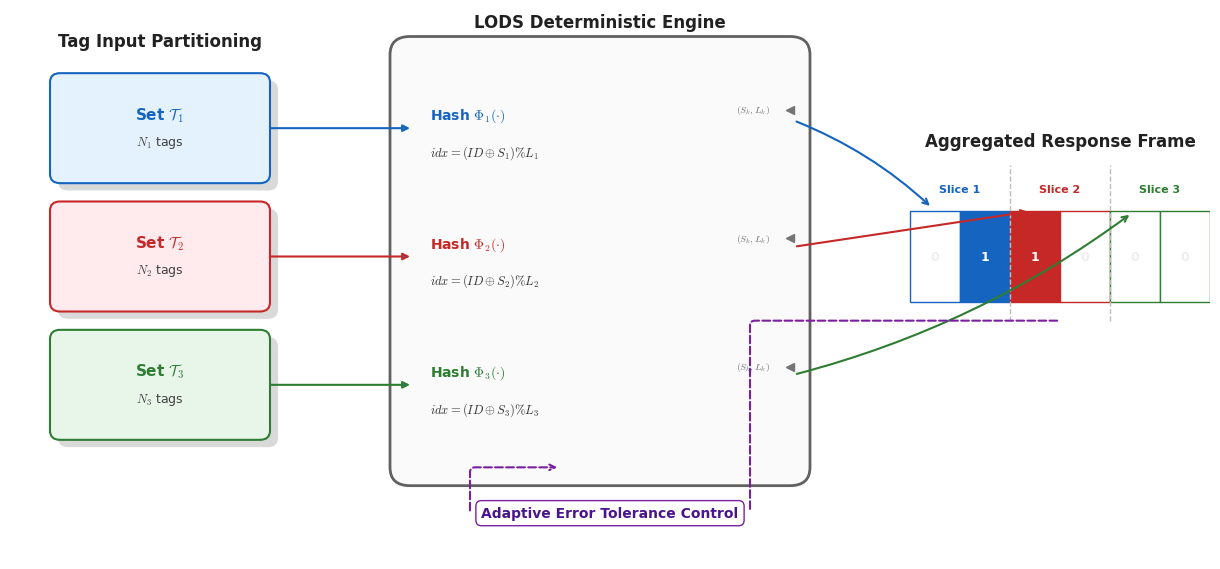

The matplotlib source for this figure:
import matplotlib.pyplot as plt
import matplotlib.patches as patches
import matplotlib.path as mpath

def draw_professional_lods_figure():
    # 1. 全局样式设置 (Global Style)
    plt.rcParams['font.family'] = 'sans-serif'
    # 优先使用学术常用字体
    plt.rcParams['font.sans-serif'] = ['Arial', 'DejaVu Sans', 'Helvetica'] 
    plt.rcParams['mathtext.fontset'] = 'cm' # 使用 Computer Modern 数学字体
    
    fig = plt.figure(figsize=(12, 5.5), dpi=300) # 宽幅设计，适合双栏论文顶栏
    ax = fig.add_axes([0, 0, 1, 1])
    ax.set_xlim(0, 12)
    ax.set_ylim(0, 6)
    ax.axis('off')

    # 2. 现代学术配色方案 (Academic Palette)
    colors = {
        'blue_stroke': '#1565C0', 'blue_fill': '#E3F2FD', 
        'red_stroke': '#C62828',  'red_fill': '#FFEBEE',
        'green_stroke': '#2E7D32', 'green_fill': '#E8F5E9',
        'gray_stroke': '#616161', 'gray_fill': '#F5F5F5',
        'purple_stroke': '#7B1FA2', 'purple_text': '#4A148C'
    }

    # 辅助函数：绘制带阴影的圆角矩形
    def draw_styled_box(x, y, w, h, fill_c, stroke_c, title, subtitle=None, z=1):
        # 绘制阴影 (Shadow)
        shadow = patches.FancyBboxPatch((x+0.08, y-0.08), w, h, boxstyle="round,pad=0.1", 
                                       ec="none", fc="#000000", alpha=0.15, zorder=z-1)
        ax.add_patch(shadow)
        # 绘制实体 (Body)
        box = patches.FancyBboxPatch((x, y), w, h, boxstyle="round,pad=0.1", 
                                     ec=stroke_c, fc=fill_c, lw=1.5, alpha=1.0, zorder=z)
        ax.add_patch(box)
        
        # 标题
        ax.text(x + w/2, y + h*0.65, title, ha='center', va='center', 
                fontsize=11, fontweight='bold', color=stroke_c, zorder=z+1)
        # 副标题/内容
        if subtitle:
            ax.text(x + w/2, y + h*0.35, subtitle, ha='center', va='center', 
                    fontsize=9, color='#424242', zorder=z+1)
        return box

    # =========================================================================
    # Part 1: Input Sets (左侧输入分区)
    # =========================================================================
    ax.text(1.5, 5.6, "Tag Input Partitioning", ha='center', fontsize=12, fontweight='bold', color='#212121')
    
    # 使用堆叠效果绘制三个集合
    draw_styled_box(0.5, 4.2, 2.0, 1.0, colors['blue_fill'], colors['blue_stroke'], 
                    r"Set $\mathcal{T}_1$", "$N_1$ tags")
    draw_styled_box(0.5, 2.8, 2.0, 1.0, colors['red_fill'], colors['red_stroke'], 
                    r"Set $\mathcal{T}_2$", "$N_2$ tags")
    draw_styled_box(0.5, 1.4, 2.0, 1.0, colors['green_fill'], colors['green_stroke'], 
                    r"Set $\mathcal{T}_3$", "$N_3$ tags")

    # =========================================================================
    # Part 2: Deterministic Engine (中间处理引擎)
    # =========================================================================
    engine_x, engine_y = 4.0, 1.0
    engine_w, engine_h = 3.8, 4.5
    
    # 引擎外框 (Engine Frame)
    ax.add_patch(patches.FancyBboxPatch((engine_x, engine_y), engine_w, engine_h, 
                                        boxstyle="round,pad=0.2", ec=colors['gray_stroke'], 
                                        fc='#FAFAFA', lw=2, zorder=0))
    ax.text(engine_x + engine_w/2, 5.8, "LODS Deterministic Engine", 
            ha='center', fontsize=12, fontweight='bold', color='#212121')
    
    # 绘制内部逻辑通道
    # Channel 1 (Blue)
    ax.text(4.2, 4.8, r"Hash $\Phi_1(\cdot)$", fontsize=10, fontweight='bold', color=colors['blue_stroke'])
    ax.text(4.2, 4.4, r"$idx = (ID \oplus S_1) \% L_1$", fontsize=9, family='serif', color='#333')
    
    # Channel 2 (Red)
    ax.text(4.2, 3.4, r"Hash $\Phi_2(\cdot)$", fontsize=10, fontweight='bold', color=colors['red_stroke'])
    ax.text(4.2, 3.0, r"$idx = (ID \oplus S_2) \% L_2$", fontsize=9, family='serif', color='#333')
    
    # Channel 3 (Green)
    ax.text(4.2, 2.0, r"Hash $\Phi_3(\cdot)$", fontsize=10, fontweight='bold', color=colors['green_stroke'])
    ax.text(4.2, 1.6, r"$idx = (ID \oplus S_3) \% L_3$", fontsize=9, family='serif', color='#333')

    # 参数注入点 (Parameter Injection)
    for y_pos in [4.9, 3.5, 2.1]:
        # 模拟一个小圆点接口
        ax.plot([engine_x + engine_w], [y_pos], marker='<', color='#757575', markersize=6, clip_on=False)
        ax.text(engine_x + engine_w - 0.2, y_pos, "$(S_k, L_k)$", ha='right', va='center', fontsize=7, color='#757575')

    # 输入箭头 (Input Arrows)
    arrow_style = dict(arrowstyle="-|>", lw=1.5, shrinkA=0, shrinkB=0)
    ax.annotate("", xy=(4.0, 4.7), xytext=(2.6, 4.7), arrowprops=dict(edgecolor=colors['blue_stroke'], **arrow_style))
    ax.annotate("", xy=(4.0, 3.3), xytext=(2.6, 3.3), arrowprops=dict(edgecolor=colors['red_stroke'], **arrow_style))
    ax.annotate("", xy=(4.0, 1.9), xytext=(2.6, 1.9), arrowprops=dict(edgecolor=colors['green_stroke'], **arrow_style))

    # =========================================================================
    # Part 3: Output Bitstream (右侧比特流)
    # =========================================================================
    stream_x = 9.0
    stream_y = 2.8
    slot_w = 0.5
    slot_h = 1.0
    
    ax.text(stream_x + 1.5, 4.5, "Aggregated Response Frame", 
            ha='center', fontsize=12, fontweight='bold', color='#212121')

    # 绘制 Slot 辅助函数
    def draw_slot_segment(start_idx, count, color, active_pos=None):
        base_x = stream_x + start_idx * slot_w
        for i in range(count):
            rect = patches.Rectangle((base_x + i*slot_w, stream_y), slot_w, slot_h, 
                                     fc='white', ec=color, lw=1)
            ax.add_patch(rect)
            # 如果是 Active Position，填充颜色
            if active_pos is not None and i == active_pos:
                rect.set_facecolor(color)
                ax.text(base_x + i*slot_w + slot_w/2, stream_y + slot_h/2, "1", 
                        ha='center', va='center', color='white', fontweight='bold', fontsize=9)
            else:
                ax.text(base_x + i*slot_w + slot_w/2, stream_y + slot_h/2, "0", 
                        ha='center', va='center', color='#EEEEEE', fontweight='bold', fontsize=9)

    # Slice 1 (Blue)
    draw_slot_segment(0, 2, colors['blue_stroke'], active_pos=1)
    ax.text(stream_x + 1.0*slot_w, stream_y + 1.2, "Slice 1", ha='center', color=colors['blue_stroke'], fontsize=8, fontweight='bold')
    
    # Slice 2 (Red)
    draw_slot_segment(2, 2, colors['red_stroke'], active_pos=0)
    ax.text(stream_x + 3.0*slot_w, stream_y + 1.2, "Slice 2", ha='center', color=colors['red_stroke'], fontsize=8, fontweight='bold')
    
    # Slice 3 (Green)
    draw_slot_segment(4, 2, colors['green_stroke'], active_pos=None)
    ax.text(stream_x + 5.0*slot_w, stream_y + 1.2, "Slice 3", ha='center', color=colors['green_stroke'], fontsize=8, fontweight='bold')

    # 分隔线 (Separators)
    ax.plot([stream_x + 2*slot_w, stream_x + 2*slot_w], [stream_y-0.2, stream_y+1.5], ls='--', color='#BDBDBD', lw=1)
    ax.plot([stream_x + 4*slot_w, stream_x + 4*slot_w], [stream_y-0.2, stream_y+1.5], ls='--', color='#BDBDBD', lw=1)

    # 输出箭头 (Engine -> Stream) - 使用贝塞尔曲线
    conn_props = dict(arrowstyle="->", lw=1.5, shrinkA=5, shrinkB=5)
    ax.annotate("", xy=(stream_x + 0.5*slot_w, stream_y + slot_h), xytext=(7.8, 4.8), 
                arrowprops=dict(connectionstyle="arc3,rad=-0.1", color=colors['blue_stroke'], **conn_props))
    ax.annotate("", xy=(stream_x + 2.5*slot_w, stream_y + slot_h), xytext=(7.8, 3.4), 
                arrowprops=dict(connectionstyle="arc3,rad=0", color=colors['red_stroke'], **conn_props))
    ax.annotate("", xy=(stream_x + 4.5*slot_w, stream_y + slot_h), xytext=(7.8, 2.0), 
                arrowprops=dict(connectionstyle="arc3,rad=0.1", color=colors['green_stroke'], **conn_props))

    # =========================================================================
    # Part 4: Feedback Loop (底部反馈回路)
    # =========================================================================
    fb_y = 0.5
    fb_text = "Adaptive Error Tolerance Control"
    
    # 反馈标签框
    ax.text(6.0, fb_y, fb_text, ha='center', va='center', fontsize=10, fontweight='bold', 
            color=colors['purple_text'], 
            bbox=dict(facecolor='white', edgecolor=colors['purple_stroke'], boxstyle='round,pad=0.4', alpha=1.0))

    # 绘制虚线路径 (Stream -> Engine)
    # 右半段箭头
    ax.annotate("", xy=(7.4, fb_y), xytext=(stream_x + 3*slot_w, stream_y - 0.2),
                arrowprops=dict(arrowstyle="-", connectionstyle="angle,angleA=0,angleB=-90,rad=5", 
                                color=colors['purple_stroke'], lw=1.5, ls='--'))
    # 左半段箭头
    ax.annotate("", xy=(5.5, 1.0), xytext=(4.6, fb_y),
                arrowprops=dict(arrowstyle="->", connectionstyle="angle,angleA=90,angleB=180,rad=5", 
                                color=colors['purple_stroke'], lw=1.5, ls='--'))

    plt.tight_layout()
    plt.savefig('LODS_Professional_Architecture.png', bbox_inches='tight', dpi=300)
    plt.show()
    print("已生成高质量科研绘图: LODS_Professional_Architecture.png")

draw_professional_lods_figure()